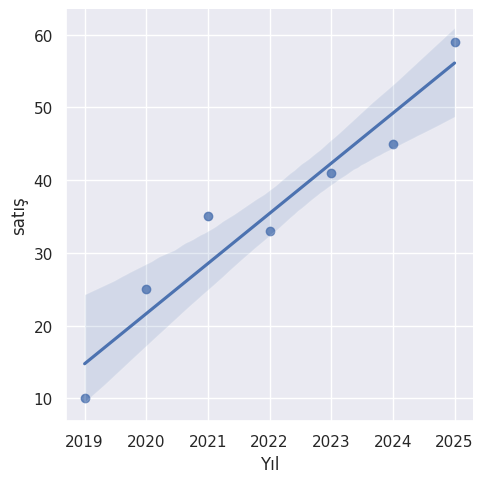

This figure's Python source:
'''
Örnek 24.10: Bir ürünün yıllara göre satış miktarını gösteren programı trend
eğrisini çizdirerek kodlayınız.
'''
import pandas as pd
import seaborn as sns
import matplotlib.pyplot as plt
tarih=[2019, 2020, 2021, 2022, 2023, 2024, 2025]
df=pd.DataFrame({'Yıl':tarih,'satış':[10,25,35,33,41,45,59]})
sns.set()                               #arka plana seaborn ızgarasını yerleştirir
sns.lmplot(x='Yıl', y='satış', data=df) #grafiği çiz
plt.show()